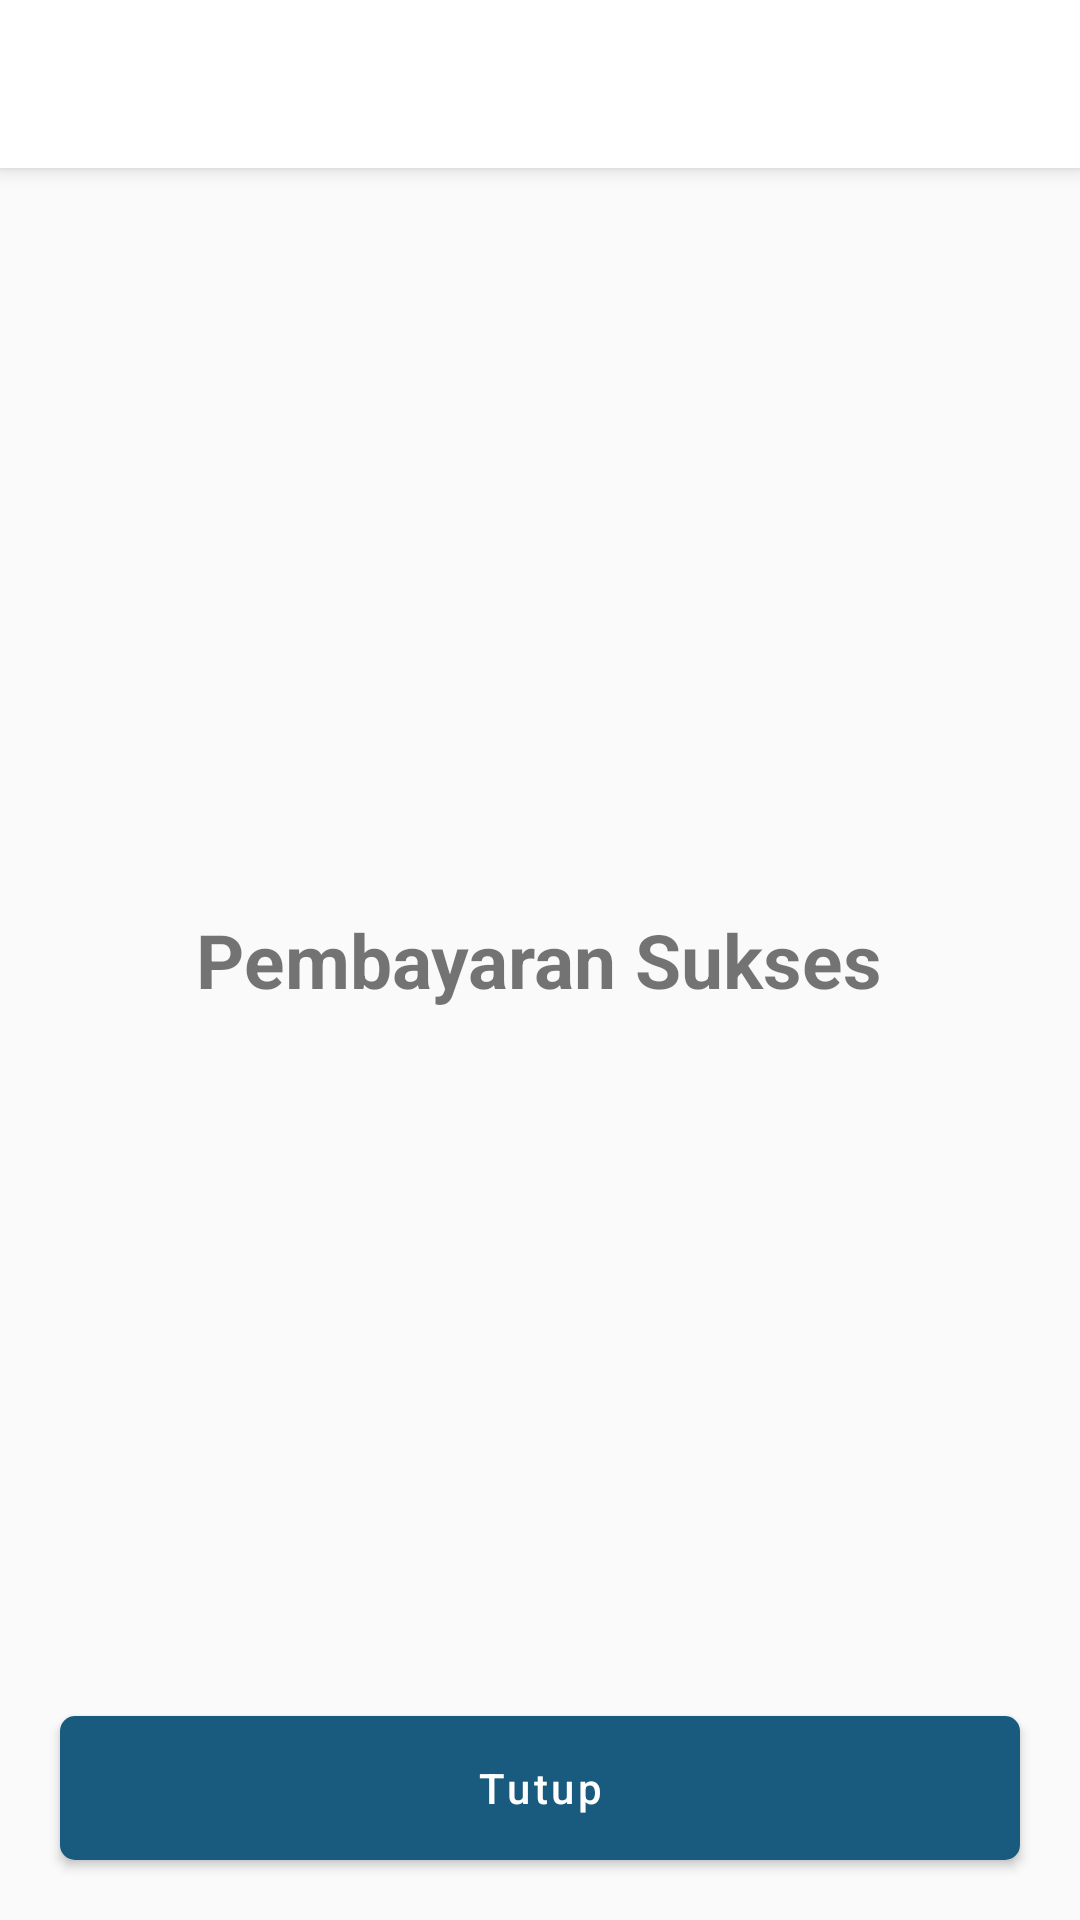

Produce the Android XML layout that renders to this screen, including the resource entries it uses.
<!-- AndroidManifest.xml: application theme AppTheme -->
<!-- res/layout/activity_succes_payment.xml -->
<?xml version="1.0" encoding="utf-8"?>
<RelativeLayout xmlns:android="http://schemas.android.com/apk/res/android"
    xmlns:app="http://schemas.android.com/apk/res-auto"
    android:layout_width="match_parent"
    android:layout_height="match_parent">

    <androidx.appcompat.widget.Toolbar
        android:id="@+id/toolbar"
        android:layout_width="match_parent"
        android:layout_height="?attr/actionBarSize"
        android:background="#FFFFFF"
        android:elevation="4dp"
        android:theme="@style/ThemeOverlay.AppCompat.ActionBar"
        app:popupTheme="@style/ThemeOverlay.AppCompat.Light"/>

    <LinearLayout
        android:gravity="center"
        android:layout_centerInParent="true"
        android:layout_width="match_parent"
        android:layout_height="wrap_content"
        android:orientation="vertical">

        <ImageView
            android:layout_centerInParent="true"
            android:layout_width="wrap_content"
            android:layout_height="wrap_content"
            android:src="@drawable/success"/>

        <TextView
            android:textSize="25sp"
            android:layout_width="wrap_content"
            android:layout_height="wrap_content"
            android:text="Pembayaran Sukses"
            android:textStyle="bold"/>

    </LinearLayout>


    <com.google.android.material.button.MaterialButton
        android:layout_margin="20dp"
        android:layout_alignParentBottom="true"
        android:layout_width="match_parent"
        android:layout_height="wrap_content"
        android:text="Tutup"
        android:textAllCaps="false"
        android:id="@+id/btn_submit"
        android:theme="@style/Theme.MaterialComponents.Light"
        app:backgroundTint="@color/color_btn_enable"
        android:background="@drawable/round_btn_login"
        android:textColor="@color/white"
        />
</RelativeLayout>
<!-- resources referenced by this layout -->
<resources>
  <color name="color_btn_enable">#185b7e</color>
  <color name="white">#FFFFFF</color>
  <!-- drawable round_btn_login (drawable) -->
  <?xml version="1.0" encoding="utf-8"?>
  <shape xmlns:android="http://schemas.android.com/apk/res/android" >
  
      <solid android:color="@color/color_btn_disable" />
  
      <corners 
          android:topLeftRadius="5dp"
          android:topRightRadius="5dp"
          android:bottomLeftRadius="5dp"
          android:bottomRightRadius="5dp" />
  
  </shape>
  <style name="AppTheme" parent="Theme.AppCompat.Light.DarkActionBar">
          
          <item name="colorPrimary">@color/colorPrimary</item>
          <item name="colorPrimaryDark">@color/colorPrimaryDark</item>
          <item name="colorAccent">@color/colorAccent</item>
      </style>
  <color name="color_btn_disable">#90A4AE</color>
  <color name="colorPrimary">#185b7e</color>
  <color name="colorPrimaryDark">#185b7e</color>
  <color name="colorAccent">#03DAC5</color>
</resources>
